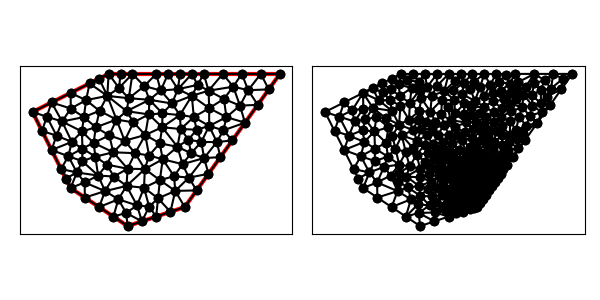

Data behind this chart, as committed beside it:
5.000000000000000000e+00, 1.200000000000000000e+01, 7.000000000000000000e+00, 8.000000000000000000e+00, 1.000000000000000000e+01, 6.000000000000000000e+00, 1.300000000000000000e+01, 7.000000000000000000e+00, 1.800000000000000000e+01, 1.400000000000000000e+01, 9.000000000000000000e+00, 1.400000000000000000e+01, 1.086064618299505646e+01, 8.017156667425622274e+00, 1.159722222222222143e+01, 7.458333333333333037e+00, 1.169444444444444464e+01, 8.416666666666666075e+00, 1.138410428322057300e+01, 7.964052222475207721e+00, 0.000000000000000000e+00, 1.023631880944192024e-01
5.000000000000000000e+00, 1.200000000000000000e+01, 7.000000000000000000e+00, 8.000000000000000000e+00, 1.000000000000000000e+01, 6.000000000000000000e+00, 1.300000000000000000e+01, 7.000000000000000000e+00, 1.800000000000000000e+01, 1.400000000000000000e+01, 9.000000000000000000e+00, 1.400000000000000000e+01, 1.159722222222222143e+01, 7.458333333333333037e+00, 1.225000000000000000e+01, 6.750000000000000000e+00, 1.250167824074073941e+01, 7.850675154320986060e+00, 1.211630015432098695e+01, 7.353002829218105774e+00, 1.000000000000000000e+00, 3.790928664330976000e-02
5.000000000000000000e+00, 1.200000000000000000e+01, 7.000000000000000000e+00, 8.000000000000000000e+00, 1.000000000000000000e+01, 6.000000000000000000e+00, 1.300000000000000000e+01, 7.000000000000000000e+00, 1.800000000000000000e+01, 1.400000000000000000e+01, 9.000000000000000000e+00, 1.400000000000000000e+01, 1.300000000000000000e+01, 7.000000000000000000e+00, 1.250167824074073941e+01, 7.850675154320986060e+00, 1.225000000000000000e+01, 6.750000000000000000e+00, 1.258389274691357862e+01, 7.200225051440328095e+00, 1.000000000000000000e+00, 3.790928664330976000e-02
5.000000000000000000e+00, 1.200000000000000000e+01, 7.000000000000000000e+00, 8.000000000000000000e+00, 1.000000000000000000e+01, 6.000000000000000000e+00, 1.300000000000000000e+01, 7.000000000000000000e+00, 1.800000000000000000e+01, 1.400000000000000000e+01, 9.000000000000000000e+00, 1.400000000000000000e+01, 1.367895702151370863e+01, 1.342377519578348277e+01, 1.400000000000000000e+01, 1.400000000000000000e+01, 1.337500000000000000e+01, 1.400000000000000000e+01, 1.368465234050457013e+01, 1.380792506526116092e+01, 0.000000000000000000e+00, 2.045918281185237220e-01
5.000000000000000000e+00, 1.200000000000000000e+01, 7.000000000000000000e+00, 8.000000000000000000e+00, 1.000000000000000000e+01, 6.000000000000000000e+00, 1.300000000000000000e+01, 7.000000000000000000e+00, 1.800000000000000000e+01, 1.400000000000000000e+01, 9.000000000000000000e+00, 1.400000000000000000e+01, 1.038888888888888928e+01, 9.833333333333333925e+00, 1.112447725921266795e+01, 9.709996637920571771e+00, 1.092743436270380641e+01, 1.079003718808154844e+01, 1.081360017026845277e+01, 1.011112238644515138e+01, 0.000000000000000000e+00, 1.576609109061600511e-01
5.000000000000000000e+00, 1.200000000000000000e+01, 7.000000000000000000e+00, 8.000000000000000000e+00, 1.000000000000000000e+01, 6.000000000000000000e+00, 1.300000000000000000e+01, 7.000000000000000000e+00, 1.800000000000000000e+01, 1.400000000000000000e+01, 9.000000000000000000e+00, 1.400000000000000000e+01, 1.112447725921266795e+01, 9.709996637920571771e+00, 1.090346472252627663e+01, 8.997637424027482567e+00, 1.184376633117650179e+01, 9.512701372026180380e+00, 1.129056943763848153e+01, 9.406778477991410981e+00, 0.000000000000000000e+00, 1.292526372744008667e-01
5.000000000000000000e+00, 1.200000000000000000e+01, 7.000000000000000000e+00, 8.000000000000000000e+00, 1.000000000000000000e+01, 6.000000000000000000e+00, 1.300000000000000000e+01, 7.000000000000000000e+00, 1.800000000000000000e+01, 1.400000000000000000e+01, 9.000000000000000000e+00, 1.400000000000000000e+01, 1.159722222222222143e+01, 7.458333333333333037e+00, 1.113022337993199962e+01, 7.021611798815271754e+00, 1.150000000000000000e+01, 6.500000000000000000e+00, 1.140914853405140583e+01, 6.993315044049534634e+00, 1.000000000000000000e+00, 1.045455376360410193e-01
5.000000000000000000e+00, 1.200000000000000000e+01, 7.000000000000000000e+00, 8.000000000000000000e+00, 1.000000000000000000e+01, 6.000000000000000000e+00, 1.300000000000000000e+01, 7.000000000000000000e+00, 1.800000000000000000e+01, 1.400000000000000000e+01, 9.000000000000000000e+00, 1.400000000000000000e+01, 1.150000000000000000e+01, 6.500000000000000000e+00, 1.225000000000000000e+01, 6.750000000000000000e+00, 1.159722222222222143e+01, 7.458333333333333037e+00, 1.178240740740740655e+01, 6.902777777777777679e+00, 1.000000000000000000e+00, 1.045455376360410193e-01
5.000000000000000000e+00, 1.200000000000000000e+01, 7.000000000000000000e+00, 8.000000000000000000e+00, 1.000000000000000000e+01, 6.000000000000000000e+00, 1.300000000000000000e+01, 7.000000000000000000e+00, 1.800000000000000000e+01, 1.400000000000000000e+01, 9.000000000000000000e+00, 1.400000000000000000e+01, 6.500000000000000000e+00, 9.000000000000000000e+00, 6.882817532393948667e+00, 9.672993901334836053e+00, 6.000000000000000000e+00, 1.000000000000000000e+01, 6.460939177464649852e+00, 9.557664633778278684e+00, 1.000000000000000000e+00, 5.000000000000000000e-01
5.000000000000000000e+00, 1.200000000000000000e+01, 7.000000000000000000e+00, 8.000000000000000000e+00, 1.000000000000000000e+01, 6.000000000000000000e+00, 1.300000000000000000e+01, 7.000000000000000000e+00, 1.800000000000000000e+01, 1.400000000000000000e+01, 9.000000000000000000e+00, 1.400000000000000000e+01, 1.169444444444444464e+01, 8.416666666666666075e+00, 1.250167824074073941e+01, 7.850675154320986060e+00, 1.244039803593177318e+01, 8.621921604272655415e+00, 1.221217357370565360e+01, 8.296421141753436146e+00, 0.000000000000000000e+00, 3.790928664330976000e-02
5.000000000000000000e+00, 1.200000000000000000e+01, 7.000000000000000000e+00, 8.000000000000000000e+00, 1.000000000000000000e+01, 6.000000000000000000e+00, 1.300000000000000000e+01, 7.000000000000000000e+00, 1.800000000000000000e+01, 1.400000000000000000e+01, 9.000000000000000000e+00, 1.400000000000000000e+01, 8.500000000000000000e+00, 7.000000000000000000e+00, 8.812710428270328578e+00, 7.839226181816485450e+00, 7.750000000000000000e+00, 7.500000000000000000e+00, 8.354236809423442267e+00, 7.446408727272161521e+00, 1.000000000000000000e+00, 5.000000000000000000e-01
5.000000000000000000e+00, 1.200000000000000000e+01, 7.000000000000000000e+00, 8.000000000000000000e+00, 1.000000000000000000e+01, 6.000000000000000000e+00, 1.300000000000000000e+01, 7.000000000000000000e+00, 1.800000000000000000e+01, 1.400000000000000000e+01, 9.000000000000000000e+00, 1.400000000000000000e+01, 1.090346472252627663e+01, 8.997637424027482567e+00, 9.940798611111111072e+00, 8.110474537037038800e+00, 1.086064618299505646e+01, 8.017156667425622274e+00, 1.056830317221081295e+01, 8.375089542830048472e+00, 0.000000000000000000e+00, 1.498748546652837743e-01
5.000000000000000000e+00, 1.200000000000000000e+01, 7.000000000000000000e+00, 8.000000000000000000e+00, 1.000000000000000000e+01, 6.000000000000000000e+00, 1.300000000000000000e+01, 7.000000000000000000e+00, 1.800000000000000000e+01, 1.400000000000000000e+01, 9.000000000000000000e+00, 1.400000000000000000e+01, 1.184376633117650179e+01, 9.512701372026180380e+00, 1.090346472252627663e+01, 8.997637424027482567e+00, 1.169444444444444464e+01, 8.416666666666666075e+00, 1.148055849938240591e+01, 8.975668487573443599e+00, 0.000000000000000000e+00, 1.023631880944192024e-01
5.000000000000000000e+00, 1.200000000000000000e+01, 7.000000000000000000e+00, 8.000000000000000000e+00, 1.000000000000000000e+01, 6.000000000000000000e+00, 1.300000000000000000e+01, 7.000000000000000000e+00, 1.800000000000000000e+01, 1.400000000000000000e+01, 9.000000000000000000e+00, 1.400000000000000000e+01, 1.049410311768149739e+01, 7.086145738463873300e+00, 1.113022337993199962e+01, 7.021611798815271754e+00, 1.086064618299505646e+01, 8.017156667425622274e+00, 1.082832422686951723e+01, 7.374971401568255480e+00, 0.000000000000000000e+00, 1.527486508488260231e-01
5.000000000000000000e+00, 1.200000000000000000e+01, 7.000000000000000000e+00, 8.000000000000000000e+00, 1.000000000000000000e+01, 6.000000000000000000e+00, 1.300000000000000000e+01, 7.000000000000000000e+00, 1.800000000000000000e+01, 1.400000000000000000e+01, 9.000000000000000000e+00, 1.400000000000000000e+01, 9.996771442851162703e+00, 9.015617074624689309e+00, 9.940798611111111072e+00, 8.110474537037038800e+00, 1.090346472252627663e+01, 8.997637424027482567e+00, 1.028034492549618406e+01, 8.707909678563069633e+00, 0.000000000000000000e+00, 1.498748546652837743e-01
5.000000000000000000e+00, 1.200000000000000000e+01, 7.000000000000000000e+00, 8.000000000000000000e+00, 1.000000000000000000e+01, 6.000000000000000000e+00, 1.300000000000000000e+01, 7.000000000000000000e+00, 1.800000000000000000e+01, 1.400000000000000000e+01, 9.000000000000000000e+00, 1.400000000000000000e+01, 1.159722222222222143e+01, 7.458333333333333037e+00, 1.250167824074073941e+01, 7.850675154320986060e+00, 1.169444444444444464e+01, 8.416666666666666075e+00, 1.193111496913580005e+01, 7.908558384773662020e+00, 0.000000000000000000e+00, 3.790928664330976000e-02
5.000000000000000000e+00, 1.200000000000000000e+01, 7.000000000000000000e+00, 8.000000000000000000e+00, 1.000000000000000000e+01, 6.000000000000000000e+00, 1.300000000000000000e+01, 7.000000000000000000e+00, 1.800000000000000000e+01, 1.400000000000000000e+01, 9.000000000000000000e+00, 1.400000000000000000e+01, 1.000000000000000000e+01, 6.000000000000000000e+00, 9.919669175697487518e+00, 6.692003763546230388e+00, 9.250000000000000000e+00, 6.500000000000000000e+00, 9.723223058565828580e+00, 6.397334587848743759e+00, 1.000000000000000000e+00, 5.000000000000000000e-01
5.000000000000000000e+00, 1.200000000000000000e+01, 7.000000000000000000e+00, 8.000000000000000000e+00, 1.000000000000000000e+01, 6.000000000000000000e+00, 1.300000000000000000e+01, 7.000000000000000000e+00, 1.800000000000000000e+01, 1.400000000000000000e+01, 9.000000000000000000e+00, 1.400000000000000000e+01, 1.322097926443157334e+01, 8.547069315376070620e+00, 1.425000000000000000e+01, 8.750000000000000000e+00, 1.401854369000224665e+01, 9.576040221426966426e+00, 1.382984098481127511e+01, 8.957703178934345090e+00, 0.000000000000000000e+00, 7.871612032170090256e-02
5.000000000000000000e+00, 1.200000000000000000e+01, 7.000000000000000000e+00, 8.000000000000000000e+00, 1.000000000000000000e+01, 6.000000000000000000e+00, 1.300000000000000000e+01, 7.000000000000000000e+00, 1.800000000000000000e+01, 1.400000000000000000e+01, 9.000000000000000000e+00, 1.400000000000000000e+01, 1.322097926443157334e+01, 8.547069315376070620e+00, 1.244039803593177318e+01, 8.621921604272655415e+00, 1.250167824074073941e+01, 7.850675154320986060e+00, 1.272101851370136139e+01, 8.339888691323237069e+00, 0.000000000000000000e+00, 3.790928664330976000e-02
5.000000000000000000e+00, 1.200000000000000000e+01, 7.000000000000000000e+00, 8.000000000000000000e+00, 1.000000000000000000e+01, 6.000000000000000000e+00, 1.300000000000000000e+01, 7.000000000000000000e+00, 1.800000000000000000e+01, 1.400000000000000000e+01, 9.000000000000000000e+00, 1.400000000000000000e+01, 9.250000000000000000e+00, 6.500000000000000000e+00, 9.919669175697487518e+00, 6.692003763546230388e+00, 9.513185356098777135e+00, 7.407451474364873611e+00, 9.560951510598753700e+00, 6.866485079303701333e+00, 1.000000000000000000e+00, 5.000000000000000000e-01
5.000000000000000000e+00, 1.200000000000000000e+01, 7.000000000000000000e+00, 8.000000000000000000e+00, 1.000000000000000000e+01, 6.000000000000000000e+00, 1.300000000000000000e+01, 7.000000000000000000e+00, 1.800000000000000000e+01, 1.400000000000000000e+01, 9.000000000000000000e+00, 1.400000000000000000e+01, 1.150000000000000000e+01, 6.500000000000000000e+00, 1.113022337993199962e+01, 7.021611798815271754e+00, 1.075000000000000000e+01, 6.250000000000000000e+00, 1.112674112664399928e+01, 6.590537266271756955e+00, 1.000000000000000000e+00, 2.368000064296956753e-01
5.000000000000000000e+00, 1.200000000000000000e+01, 7.000000000000000000e+00, 8.000000000000000000e+00, 1.000000000000000000e+01, 6.000000000000000000e+00, 1.300000000000000000e+01, 7.000000000000000000e+00, 1.800000000000000000e+01, 1.400000000000000000e+01, 9.000000000000000000e+00, 1.400000000000000000e+01, 1.090346472252627663e+01, 8.997637424027482567e+00, 1.086064618299505646e+01, 8.017156667425622274e+00, 1.169444444444444464e+01, 8.416666666666666075e+00, 1.115285178332192650e+01, 8.477153586039923638e+00, 0.000000000000000000e+00, 1.023631880944192024e-01
5.000000000000000000e+00, 1.200000000000000000e+01, 7.000000000000000000e+00, 8.000000000000000000e+00, 1.000000000000000000e+01, 6.000000000000000000e+00, 1.300000000000000000e+01, 7.000000000000000000e+00, 1.800000000000000000e+01, 1.400000000000000000e+01, 9.000000000000000000e+00, 1.400000000000000000e+01, 1.049410311768149739e+01, 7.086145738463873300e+00, 1.086064618299505646e+01, 8.017156667425622274e+00, 9.940798611111111072e+00, 8.110474537037038800e+00, 1.043184930392922105e+01, 7.737925647642178717e+00, 0.000000000000000000e+00, 1.527486508488260231e-01
5.000000000000000000e+00, 1.200000000000000000e+01, 7.000000000000000000e+00, 8.000000000000000000e+00, 1.000000000000000000e+01, 6.000000000000000000e+00, 1.300000000000000000e+01, 7.000000000000000000e+00, 1.800000000000000000e+01, 1.400000000000000000e+01, 9.000000000000000000e+00, 1.400000000000000000e+01, 1.261875932748698581e+01, 1.016704767507876994e+01, 1.319511903868982827e+01, 1.054480368054878880e+01, 1.278870082972465028e+01, 1.110132354163914314e+01, 1.286752639863382264e+01, 1.060439163242223337e+01, 0.000000000000000000e+00, 1.378954026319600956e-01
5.000000000000000000e+00, 1.200000000000000000e+01, 7.000000000000000000e+00, 8.000000000000000000e+00, 1.000000000000000000e+01, 6.000000000000000000e+00, 1.300000000000000000e+01, 7.000000000000000000e+00, 1.800000000000000000e+01, 1.400000000000000000e+01, 9.000000000000000000e+00, 1.400000000000000000e+01, 1.250167824074073941e+01, 7.850675154320986060e+00, 1.300000000000000000e+01, 7.000000000000000000e+00, 1.362500000000000000e+01, 7.875000000000000000e+00, 1.304222608024691255e+01, 7.575225051440328095e+00, 1.000000000000000000e+00, 3.790928664330976000e-02
5.000000000000000000e+00, 1.200000000000000000e+01, 7.000000000000000000e+00, 8.000000000000000000e+00, 1.000000000000000000e+01, 6.000000000000000000e+00, 1.300000000000000000e+01, 7.000000000000000000e+00, 1.800000000000000000e+01, 1.400000000000000000e+01, 9.000000000000000000e+00, 1.400000000000000000e+01, 1.363019398884734024e+01, 1.106916284366290881e+01, 1.278870082972465028e+01, 1.110132354163914314e+01, 1.319511903868982827e+01, 1.054480368054878880e+01, 1.320467128575394078e+01, 1.090509668861694514e+01, 0.000000000000000000e+00, 1.378954026319600956e-01
5.000000000000000000e+00, 1.200000000000000000e+01, 7.000000000000000000e+00, 8.000000000000000000e+00, 1.000000000000000000e+01, 6.000000000000000000e+00, 1.300000000000000000e+01, 7.000000000000000000e+00, 1.800000000000000000e+01, 1.400000000000000000e+01, 9.000000000000000000e+00, 1.400000000000000000e+01, 1.086064618299505646e+01, 8.017156667425622274e+00, 1.113022337993199962e+01, 7.021611798815271754e+00, 1.159722222222222143e+01, 7.458333333333333037e+00, 1.119603059504975739e+01, 7.499033933191409318e+00, 0.000000000000000000e+00, 1.045455376360410193e-01
5.000000000000000000e+00, 1.200000000000000000e+01, 7.000000000000000000e+00, 8.000000000000000000e+00, 1.000000000000000000e+01, 6.000000000000000000e+00, 1.300000000000000000e+01, 7.000000000000000000e+00, 1.800000000000000000e+01, 1.400000000000000000e+01, 9.000000000000000000e+00, 1.400000000000000000e+01, 1.075000000000000000e+01, 6.250000000000000000e+00, 1.113022337993199962e+01, 7.021611798815271754e+00, 1.049410311768149739e+01, 7.086145738463873300e+00, 1.079144216587116567e+01, 6.785919179093048648e+00, 1.000000000000000000e+00, 2.018154344167023828e-01
5.000000000000000000e+00, 1.200000000000000000e+01, 7.000000000000000000e+00, 8.000000000000000000e+00, 1.000000000000000000e+01, 6.000000000000000000e+00, 1.300000000000000000e+01, 7.000000000000000000e+00, 1.800000000000000000e+01, 1.400000000000000000e+01, 9.000000000000000000e+00, 1.400000000000000000e+01, 1.169444444444444464e+01, 8.416666666666666075e+00, 1.244039803593177318e+01, 8.621921604272655415e+00, 1.184376633117650179e+01, 9.512701372026180380e+00, 1.199286960385090595e+01, 8.850429880988500031e+00, 0.000000000000000000e+00, 7.382632747932611761e-02
5.000000000000000000e+00, 1.200000000000000000e+01, 7.000000000000000000e+00, 8.000000000000000000e+00, 1.000000000000000000e+01, 6.000000000000000000e+00, 1.300000000000000000e+01, 7.000000000000000000e+00, 1.800000000000000000e+01, 1.400000000000000000e+01, 9.000000000000000000e+00, 1.400000000000000000e+01, 1.090346472252627663e+01, 8.997637424027482567e+00, 1.038888888888888928e+01, 9.833333333333333925e+00, 9.996771442851162703e+00, 9.015617074624689309e+00, 1.042970835142210895e+01, 9.282195943995168008e+00, 0.000000000000000000e+00, 1.498748546652837743e-01
5.000000000000000000e+00, 1.200000000000000000e+01, 7.000000000000000000e+00, 8.000000000000000000e+00, 1.000000000000000000e+01, 6.000000000000000000e+00, 1.300000000000000000e+01, 7.000000000000000000e+00, 1.800000000000000000e+01, 1.400000000000000000e+01, 9.000000000000000000e+00, 1.400000000000000000e+01, 1.322097926443157334e+01, 8.547069315376070620e+00, 1.250167824074073941e+01, 7.850675154320986060e+00, 1.362500000000000000e+01, 7.875000000000000000e+00, 1.311588583505743877e+01, 8.090914823232351338e+00, 0.000000000000000000e+00, 3.790928664330976000e-02
5.000000000000000000e+00, 1.200000000000000000e+01, 7.000000000000000000e+00, 8.000000000000000000e+00, 1.000000000000000000e+01, 6.000000000000000000e+00, 1.300000000000000000e+01, 7.000000000000000000e+00, 1.800000000000000000e+01, 1.400000000000000000e+01, 9.000000000000000000e+00, 1.400000000000000000e+01, 1.244039803593177318e+01, 8.621921604272655415e+00, 1.288456130503249675e+01, 9.255400365121227324e+00, 1.184376633117650179e+01, 9.512701372026180380e+00, 1.238957522404692391e+01, 9.130007780473354373e+00, 0.000000000000000000e+00, 7.382632747932611761e-02
5.000000000000000000e+00, 1.200000000000000000e+01, 7.000000000000000000e+00, 8.000000000000000000e+00, 1.000000000000000000e+01, 6.000000000000000000e+00, 1.300000000000000000e+01, 7.000000000000000000e+00, 1.800000000000000000e+01, 1.400000000000000000e+01, 9.000000000000000000e+00, 1.400000000000000000e+01, 1.425000000000000000e+01, 8.750000000000000000e+00, 1.322097926443157334e+01, 8.547069315376070620e+00, 1.362500000000000000e+01, 7.875000000000000000e+00, 1.369865975481052622e+01, 8.390689771792024132e+00, 0.000000000000000000e+00, 4.458446728126469472e-02
5.000000000000000000e+00, 1.200000000000000000e+01, 7.000000000000000000e+00, 8.000000000000000000e+00, 1.000000000000000000e+01, 6.000000000000000000e+00, 1.300000000000000000e+01, 7.000000000000000000e+00, 1.800000000000000000e+01, 1.400000000000000000e+01, 9.000000000000000000e+00, 1.400000000000000000e+01, 1.288456130503249675e+01, 9.255400365121227324e+00, 1.244039803593177318e+01, 8.621921604272655415e+00, 1.322097926443157334e+01, 8.547069315376070620e+00, 1.284864620179861561e+01, 8.808130428256651712e+00, 0.000000000000000000e+00, 7.382632747932611761e-02
5.000000000000000000e+00, 1.200000000000000000e+01, 7.000000000000000000e+00, 8.000000000000000000e+00, 1.000000000000000000e+01, 6.000000000000000000e+00, 1.300000000000000000e+01, 7.000000000000000000e+00, 1.800000000000000000e+01, 1.400000000000000000e+01, 9.000000000000000000e+00, 1.400000000000000000e+01, 1.181592545832839214e+01, 1.119765976324718437e+01, 1.110898046617481150e+01, 1.187279039420523574e+01, 1.092743436270380641e+01, 1.079003718808154844e+01, 1.128411342906900394e+01, 1.128682911517798892e+01, 0.000000000000000000e+00, 1.977449742831326740e-01
5.000000000000000000e+00, 1.200000000000000000e+01, 7.000000000000000000e+00, 8.000000000000000000e+00, 1.000000000000000000e+01, 6.000000000000000000e+00, 1.300000000000000000e+01, 7.000000000000000000e+00, 1.800000000000000000e+01, 1.400000000000000000e+01, 9.000000000000000000e+00, 1.400000000000000000e+01, 1.038888888888888928e+01, 9.833333333333333925e+00, 1.090346472252627663e+01, 8.997637424027482567e+00, 1.112447725921266795e+01, 9.709996637920571771e+00, 1.080561029020927855e+01, 9.513655798427128829e+00, 0.000000000000000000e+00, 1.498748546652837743e-01
5.000000000000000000e+00, 1.200000000000000000e+01, 7.000000000000000000e+00, 8.000000000000000000e+00, 1.000000000000000000e+01, 6.000000000000000000e+00, 1.300000000000000000e+01, 7.000000000000000000e+00, 1.800000000000000000e+01, 1.400000000000000000e+01, 9.000000000000000000e+00, 1.400000000000000000e+01, 9.996771442851162703e+00, 9.015617074624689309e+00, 1.038888888888888928e+01, 9.833333333333333925e+00, 9.244520843820481559e+00, 9.879215617240534542e+00, 9.876727058520177849e+00, 9.576055341732852000e+00, 0.000000000000000000e+00, 1.953340853254511289e-01
5.000000000000000000e+00, 1.200000000000000000e+01, 7.000000000000000000e+00, 8.000000000000000000e+00, 1.000000000000000000e+01, 6.000000000000000000e+00, 1.300000000000000000e+01, 7.000000000000000000e+00, 1.800000000000000000e+01, 1.400000000000000000e+01, 9.000000000000000000e+00, 1.400000000000000000e+01, 9.940798611111111072e+00, 8.110474537037038800e+00, 9.996771442851162703e+00, 9.015617074624689309e+00, 9.275618438070216243e+00, 8.605910321901825810e+00, 9.737729497344163931e+00, 8.577333977854516789e+00, 0.000000000000000000e+00, 2.219160604243946011e-01
5.000000000000000000e+00, 1.200000000000000000e+01, 7.000000000000000000e+00, 8.000000000000000000e+00, 1.000000000000000000e+01, 6.000000000000000000e+00, 1.300000000000000000e+01, 7.000000000000000000e+00, 1.800000000000000000e+01, 1.400000000000000000e+01, 9.000000000000000000e+00, 1.400000000000000000e+01, 1.183096347978212570e+01, 1.192110101588290405e+01, 1.181592545832839214e+01, 1.119765976324718437e+01, 1.274736521802818601e+01, 1.183685336870779636e+01, 1.213141805204623402e+01, 1.165187138261262767e+01, 0.000000000000000000e+00, 1.977449742831326740e-01
5.000000000000000000e+00, 1.200000000000000000e+01, 7.000000000000000000e+00, 8.000000000000000000e+00, 1.000000000000000000e+01, 6.000000000000000000e+00, 1.300000000000000000e+01, 7.000000000000000000e+00, 1.800000000000000000e+01, 1.400000000000000000e+01, 9.000000000000000000e+00, 1.400000000000000000e+01, 1.110898046617481150e+01, 1.187279039420523574e+01, 1.030734140913219221e+01, 1.145060526767157505e+01, 1.092743436270380641e+01, 1.079003718808154844e+01, 1.078125207933693730e+01, 1.137114428331945248e+01, 0.000000000000000000e+00, 2.166210843537266506e-01
5.000000000000000000e+00, 1.200000000000000000e+01, 7.000000000000000000e+00, 8.000000000000000000e+00, 1.000000000000000000e+01, 6.000000000000000000e+00, 1.300000000000000000e+01, 7.000000000000000000e+00, 1.800000000000000000e+01, 1.400000000000000000e+01, 9.000000000000000000e+00, 1.400000000000000000e+01, 1.181592545832839214e+01, 1.119765976324718437e+01, 1.168750375109701167e+01, 1.035282862260166858e+01, 1.261875932748698581e+01, 1.016704767507876994e+01, 1.204072951230413047e+01, 1.057251202030920645e+01, 0.000000000000000000e+00, 1.442973617216324889e-01
5.000000000000000000e+00, 1.200000000000000000e+01, 7.000000000000000000e+00, 8.000000000000000000e+00, 1.000000000000000000e+01, 6.000000000000000000e+00, 1.300000000000000000e+01, 7.000000000000000000e+00, 1.800000000000000000e+01, 1.400000000000000000e+01, 9.000000000000000000e+00, 1.400000000000000000e+01, 1.168750375109701167e+01, 1.035282862260166858e+01, 1.184376633117650179e+01, 9.512701372026180380e+00, 1.261875932748698581e+01, 1.016704767507876994e+01, 1.205000980325350035e+01, 1.001085922323554023e+01, 0.000000000000000000e+00, 1.292526372744008667e-01
5.000000000000000000e+00, 1.200000000000000000e+01, 7.000000000000000000e+00, 8.000000000000000000e+00, 1.000000000000000000e+01, 6.000000000000000000e+00, 1.300000000000000000e+01, 7.000000000000000000e+00, 1.800000000000000000e+01, 1.400000000000000000e+01, 9.000000000000000000e+00, 1.400000000000000000e+01, 1.087500000000000000e+01, 1.335988874113751734e+01, 1.173907419041462319e+01, 1.312806290741352377e+01, 1.150000000000000000e+01, 1.400000000000000000e+01, 1.137135806347154166e+01, 1.349598388285034645e+01, 0.000000000000000000e+00, 2.226957921988879652e-01
5.000000000000000000e+00, 1.200000000000000000e+01, 7.000000000000000000e+00, 8.000000000000000000e+00, 1.000000000000000000e+01, 6.000000000000000000e+00, 1.300000000000000000e+01, 7.000000000000000000e+00, 1.800000000000000000e+01, 1.400000000000000000e+01, 9.000000000000000000e+00, 1.400000000000000000e+01, 1.168750375109701167e+01, 1.035282862260166858e+01, 1.112447725921266795e+01, 9.709996637920571771e+00, 1.184376633117650179e+01, 9.512701372026180380e+00, 1.155191578049539380e+01, 9.858508877516138469e+00, 0.000000000000000000e+00, 1.292526372744008667e-01
5.000000000000000000e+00, 1.200000000000000000e+01, 7.000000000000000000e+00, 8.000000000000000000e+00, 1.000000000000000000e+01, 6.000000000000000000e+00, 1.300000000000000000e+01, 7.000000000000000000e+00, 1.800000000000000000e+01, 1.400000000000000000e+01, 9.000000000000000000e+00, 1.400000000000000000e+01, 9.035953696353274722e+00, 1.076865718476944700e+01, 8.211827501039005384e+00, 1.037442049032343050e+01, 9.244520843820481559e+00, 9.879215617240534542e+00, 8.830767347070919371e+00, 1.034076443077780283e+01, 0.000000000000000000e+00, 2.408169308494707006e-01
5.000000000000000000e+00, 1.200000000000000000e+01, 7.000000000000000000e+00, 8.000000000000000000e+00, 1.000000000000000000e+01, 6.000000000000000000e+00, 1.300000000000000000e+01, 7.000000000000000000e+00, 1.800000000000000000e+01, 1.400000000000000000e+01, 9.000000000000000000e+00, 1.400000000000000000e+01, 9.244520843820481559e+00, 9.879215617240534542e+00, 9.842053587816261384e+00, 1.048850688295516953e+01, 9.035953696353274722e+00, 1.076865718476944700e+01, 9.374176042663338038e+00, 1.037879322832171702e+01, 0.000000000000000000e+00, 2.402150369149238518e-01
5.000000000000000000e+00, 1.200000000000000000e+01, 7.000000000000000000e+00, 8.000000000000000000e+00, 1.000000000000000000e+01, 6.000000000000000000e+00, 1.300000000000000000e+01, 7.000000000000000000e+00, 1.800000000000000000e+01, 1.400000000000000000e+01, 9.000000000000000000e+00, 1.400000000000000000e+01, 7.331215593487796944e+00, 8.818037583831696224e+00, 6.500000000000000000e+00, 9.000000000000000000e+00, 6.750000000000000000e+00, 8.500000000000000000e+00, 6.860405197829265944e+00, 8.772679194610566000e+00, 1.000000000000000000e+00, 5.000000000000000000e-01
5.000000000000000000e+00, 1.200000000000000000e+01, 7.000000000000000000e+00, 8.000000000000000000e+00, 1.000000000000000000e+01, 6.000000000000000000e+00, 1.300000000000000000e+01, 7.000000000000000000e+00, 1.800000000000000000e+01, 1.400000000000000000e+01, 9.000000000000000000e+00, 1.400000000000000000e+01, 9.940798611111111072e+00, 8.110474537037038800e+00, 9.275618438070216243e+00, 8.605910321901825810e+00, 8.812710428270328578e+00, 7.839226181816485450e+00, 9.343042492483885297e+00, 8.185203680251783354e+00, 0.000000000000000000e+00, 2.219160604243946011e-01
5.000000000000000000e+00, 1.200000000000000000e+01, 7.000000000000000000e+00, 8.000000000000000000e+00, 1.000000000000000000e+01, 6.000000000000000000e+00, 1.300000000000000000e+01, 7.000000000000000000e+00, 1.800000000000000000e+01, 1.400000000000000000e+01, 9.000000000000000000e+00, 1.400000000000000000e+01, 5.750000000000000000e+00, 1.175000000000000000e+01, 6.554439558376631503e+00, 1.149875779902594886e+01, 6.000000000000000000e+00, 1.250000000000000000e+01, 6.101479852792210501e+00, 1.191625259967531747e+01, 0.000000000000000000e+00, 5.000000000000000000e-01
5.000000000000000000e+00, 1.200000000000000000e+01, 7.000000000000000000e+00, 8.000000000000000000e+00, 1.000000000000000000e+01, 6.000000000000000000e+00, 1.300000000000000000e+01, 7.000000000000000000e+00, 1.800000000000000000e+01, 1.400000000000000000e+01, 9.000000000000000000e+00, 1.400000000000000000e+01, 9.275618438070216243e+00, 8.605910321901825810e+00, 9.996771442851162703e+00, 9.015617074624689309e+00, 8.898945546600964818e+00, 9.233743332520399250e+00, 9.390445142507447329e+00, 8.951756909682304197e+00, 0.000000000000000000e+00, 2.219160604243946011e-01
5.000000000000000000e+00, 1.200000000000000000e+01, 7.000000000000000000e+00, 8.000000000000000000e+00, 1.000000000000000000e+01, 6.000000000000000000e+00, 1.300000000000000000e+01, 7.000000000000000000e+00, 1.800000000000000000e+01, 1.400000000000000000e+01, 9.000000000000000000e+00, 1.400000000000000000e+01, 7.613653824664182501e+00, 9.417360632289563327e+00, 7.331215593487796944e+00, 8.818037583831696224e+00, 8.447789546740580136e+00, 8.657102178785978097e+00, 7.797552988297520749e+00, 8.964166798302413142e+00, 0.000000000000000000e+00, 5.000000000000000000e-01
5.000000000000000000e+00, 1.200000000000000000e+01, 7.000000000000000000e+00, 8.000000000000000000e+00, 1.000000000000000000e+01, 6.000000000000000000e+00, 1.300000000000000000e+01, 7.000000000000000000e+00, 1.800000000000000000e+01, 1.400000000000000000e+01, 9.000000000000000000e+00, 1.400000000000000000e+01, 9.842053587816261384e+00, 1.048850688295516953e+01, 9.413798402979672630e+00, 1.160042634428746489e+01, 9.035953696353274722e+00, 1.076865718476944700e+01, 9.430601895716401728e+00, 1.095253013733736047e+01, 0.000000000000000000e+00, 2.402150369149238518e-01
5.000000000000000000e+00, 1.200000000000000000e+01, 7.000000000000000000e+00, 8.000000000000000000e+00, 1.000000000000000000e+01, 6.000000000000000000e+00, 1.300000000000000000e+01, 7.000000000000000000e+00, 1.800000000000000000e+01, 1.400000000000000000e+01, 9.000000000000000000e+00, 1.400000000000000000e+01, 7.613653824664182501e+00, 9.417360632289563327e+00, 8.447789546740580136e+00, 8.657102178785978097e+00, 8.302937988369928135e+00, 9.652012640027443524e+00, 8.121460453258229961e+00, 9.242158483700995575e+00, 0.000000000000000000e+00, 2.851420966613555930e-01
5.000000000000000000e+00, 1.200000000000000000e+01, 7.000000000000000000e+00, 8.000000000000000000e+00, 1.000000000000000000e+01, 6.000000000000000000e+00, 1.300000000000000000e+01, 7.000000000000000000e+00, 1.800000000000000000e+01, 1.400000000000000000e+01, 9.000000000000000000e+00, 1.400000000000000000e+01, 8.898945546600964818e+00, 9.233743332520399250e+00, 9.996771442851162703e+00, 9.015617074624689309e+00, 9.244520843820481559e+00, 9.879215617240534542e+00, 9.380079277757536360e+00, 9.376192008128541033e+00, 0.000000000000000000e+00, 2.463342517172925905e-01
5.000000000000000000e+00, 1.200000000000000000e+01, 7.000000000000000000e+00, 8.000000000000000000e+00, 1.000000000000000000e+01, 6.000000000000000000e+00, 1.300000000000000000e+01, 7.000000000000000000e+00, 1.800000000000000000e+01, 1.400000000000000000e+01, 9.000000000000000000e+00, 1.400000000000000000e+01, 8.812710428270328578e+00, 7.839226181816485450e+00, 9.275618438070216243e+00, 8.605910321901825810e+00, 8.447789546740580136e+00, 8.657102178785978097e+00, 8.845372804360374985e+00, 8.367412894168095860e+00, 0.000000000000000000e+00, 2.219160604243946011e-01
5.000000000000000000e+00, 1.200000000000000000e+01, 7.000000000000000000e+00, 8.000000000000000000e+00, 1.000000000000000000e+01, 6.000000000000000000e+00, 1.300000000000000000e+01, 7.000000000000000000e+00, 1.800000000000000000e+01, 1.400000000000000000e+01, 9.000000000000000000e+00, 1.400000000000000000e+01, 8.302937988369928135e+00, 9.652012640027443524e+00, 9.244520843820481559e+00, 9.879215617240534542e+00, 8.211827501039005384e+00, 1.037442049032343050e+01, 8.586428777743137175e+00, 9.968549582530469522e+00, 0.000000000000000000e+00, 2.851420966613555930e-01
5.000000000000000000e+00, 1.200000000000000000e+01, 7.000000000000000000e+00, 8.000000000000000000e+00, 1.000000000000000000e+01, 6.000000000000000000e+00, 1.300000000000000000e+01, 7.000000000000000000e+00, 1.800000000000000000e+01, 1.400000000000000000e+01, 9.000000000000000000e+00, 1.400000000000000000e+01, 8.447789546740580136e+00, 8.657102178785978097e+00, 9.275618438070216243e+00, 8.605910321901825810e+00, 8.898945546600964818e+00, 9.233743332520399250e+00, 8.874117843803920991e+00, 8.832251944402734978e+00, 0.000000000000000000e+00, 2.219160604243946011e-01
5.000000000000000000e+00, 1.200000000000000000e+01, 7.000000000000000000e+00, 8.000000000000000000e+00, 1.000000000000000000e+01, 6.000000000000000000e+00, 1.300000000000000000e+01, 7.000000000000000000e+00, 1.800000000000000000e+01, 1.400000000000000000e+01, 9.000000000000000000e+00, 1.400000000000000000e+01, 8.812710428270328578e+00, 7.839226181816485450e+00, 7.738802831835328355e+00, 8.295704247752992089e+00, 7.750000000000000000e+00, 7.500000000000000000e+00, 8.100504420035219866e+00, 7.878310143189826142e+00, 1.000000000000000000e+00, 5.000000000000000000e-01
5.000000000000000000e+00, 1.200000000000000000e+01, 7.000000000000000000e+00, 8.000000000000000000e+00, 1.000000000000000000e+01, 6.000000000000000000e+00, 1.300000000000000000e+01, 7.000000000000000000e+00, 1.800000000000000000e+01, 1.400000000000000000e+01, 9.000000000000000000e+00, 1.400000000000000000e+01, 9.250000000000000000e+00, 6.500000000000000000e+00, 9.513185356098777135e+00, 7.407451474364873611e+00, 8.500000000000000000e+00, 7.000000000000000000e+00, 9.087728452032925119e+00, 6.969150491454957574e+00, 1.000000000000000000e+00, 5.000000000000000000e-01
5.000000000000000000e+00, 1.200000000000000000e+01, 7.000000000000000000e+00, 8.000000000000000000e+00, 1.000000000000000000e+01, 6.000000000000000000e+00, 1.300000000000000000e+01, 7.000000000000000000e+00, 1.800000000000000000e+01, 1.400000000000000000e+01, 9.000000000000000000e+00, 1.400000000000000000e+01, 8.898945546600964818e+00, 9.233743332520399250e+00, 8.302937988369928135e+00, 9.652012640027443524e+00, 8.447789546740580136e+00, 8.657102178785978097e+00, 8.549891027237157104e+00, 9.180952717111273031e+00, 0.000000000000000000e+00, 2.757139588677165465e-01
5.000000000000000000e+00, 1.200000000000000000e+01, 7.000000000000000000e+00, 8.000000000000000000e+00, 1.000000000000000000e+01, 6.000000000000000000e+00, 1.300000000000000000e+01, 7.000000000000000000e+00, 1.800000000000000000e+01, 1.400000000000000000e+01, 9.000000000000000000e+00, 1.400000000000000000e+01, 7.738802831835328355e+00, 8.295704247752992089e+00, 8.812710428270328578e+00, 7.839226181816485450e+00, 8.447789546740580136e+00, 8.657102178785978097e+00, 8.333100935615412652e+00, 8.264010869451817953e+00, 0.000000000000000000e+00, 5.000000000000000000e-01
... 130 more rows
